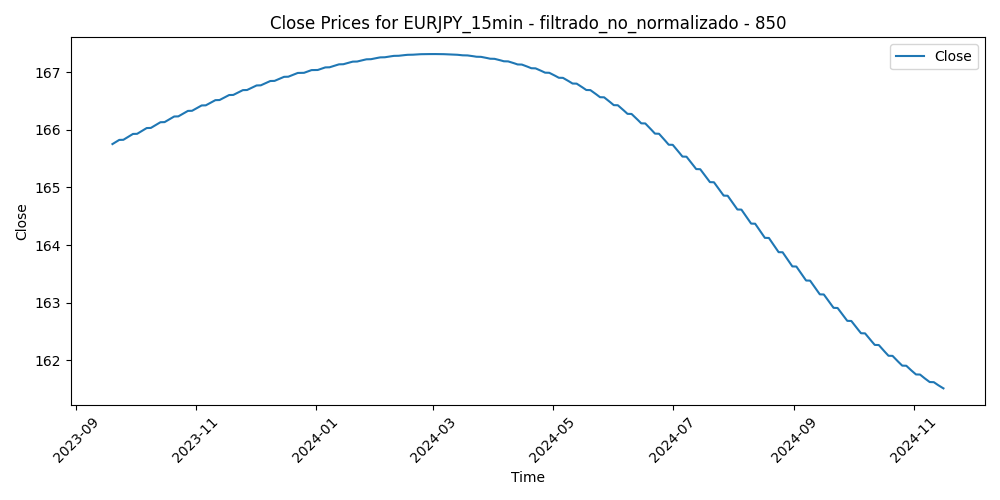

The file beside this chart, header and first rows:
Time, Close, Volume, diferencia_media_850
2023-09-19 12:45:00, 165.8, 992, -0.1261
2023-09-19 13:00:00, 165.8, 885, -0.1723
2023-09-19 13:15:00, 165.8, 852, -0.2124
2023-09-19 13:30:00, 165.8, 1096, -0.3104
2023-09-19 13:45:00, 165.8, 911, -0.2765
2023-09-19 14:00:00, 165.8, 1126, -0.3024
2023-09-19 14:15:00, 165.8, 938, -0.3215
2023-09-19 14:30:00, 165.8, 837, -0.3565
2023-09-19 14:45:00, 165.8, 1110, -0.4233
2023-09-19 15:00:00, 165.8, 1133, -0.5103
2023-09-19 15:15:00, 165.8, 1173, -0.5342
2023-09-19 15:30:00, 165.8, 1724, -0.3493
2023-09-19 15:45:00, 165.8, 1369, -0.3874
2023-09-19 16:00:00, 165.8, 1470, -0.2247
2023-09-19 16:15:00, 165.8, 1304, -0.229
2023-09-19 16:30:00, 165.8, 1432, -0.1934
2023-09-19 16:45:00, 165.8, 1561, -0.1948
2023-09-19 17:00:00, 165.8, 1175, -0.1492
2023-09-19 17:15:00, 165.8, 1066, -0.1147
2023-09-19 17:30:00, 165.8, 1216, -0.1223
2023-09-19 17:45:00, 165.8, 1246, -0.1529
2023-09-19 18:00:00, 165.8, 1012, -0.2085
2023-09-19 18:15:00, 165.8, 1143, -0.1292
2023-09-19 18:30:00, 165.8, 1230, -0.1248
2023-09-19 18:45:00, 165.8, 847, -0.1725
2023-09-19 19:00:00, 165.8, 711, -0.224
2023-09-19 19:15:00, 165.8, 833, -0.1977
2023-09-19 19:30:00, 165.8, 879, -0.1703
2023-09-19 19:45:00, 165.8, 693, -0.2228
2023-09-19 20:00:00, 165.8, 822, -0.2112
2023-09-19 20:15:00, 165.8, 866, -0.2607
2023-09-19 20:30:00, 165.8, 581, -0.2801
2023-09-19 20:45:00, 165.8, 1022, -0.2555
2023-09-19 21:00:00, 165.8, 1210, -0.2319
2023-09-19 21:15:00, 165.8, 730, -0.2013
2023-09-19 21:30:00, 165.8, 480, -0.2337
2023-09-19 21:45:00, 165.8, 665, -0.1453
2023-09-19 22:00:00, 165.8, 737, -0.1618
2023-09-19 22:15:00, 165.8, 464, -0.1763
2023-09-19 22:30:00, 165.8, 562, -0.1939
2023-09-19 22:45:00, 165.8, 749, -0.1854
2023-09-19 23:00:00, 165.8, 423, -0.175
2023-09-19 23:15:00, 165.8, 539, -0.1835
2023-09-19 23:30:00, 165.8, 388, -0.1721
2023-09-19 23:45:00, 165.8, 449, -0.1957
2023-09-20 00:00:00, 165.8, 88, -0.1565
2023-09-20 00:15:00, 165.8, 134, -0.1772
2023-09-20 00:30:00, 165.8, 203, -0.1489
2023-09-20 00:45:00, 165.8, 868, -0.09164
2023-09-20 01:00:00, 165.8, 308, -0.1183
2023-09-20 01:15:00, 165.8, 223, -0.1069
2023-09-20 01:30:00, 165.8, 381, -0.1086
2023-09-20 01:45:00, 165.8, 256, -0.1352
2023-09-20 02:00:00, 165.8, 443, -0.07392
2023-09-20 02:15:00, 165.8, 295, -0.06862
2023-09-20 02:30:00, 165.8, 375, -0.1103
2023-09-20 02:45:00, 165.8, 497, -0.1178
2023-09-20 03:00:00, 165.8, 957, -0.1224
2023-09-20 03:15:00, 165.8, 931, -0.166
2023-09-20 03:30:00, 165.8, 813, -0.1945
... 28,871 more rows
